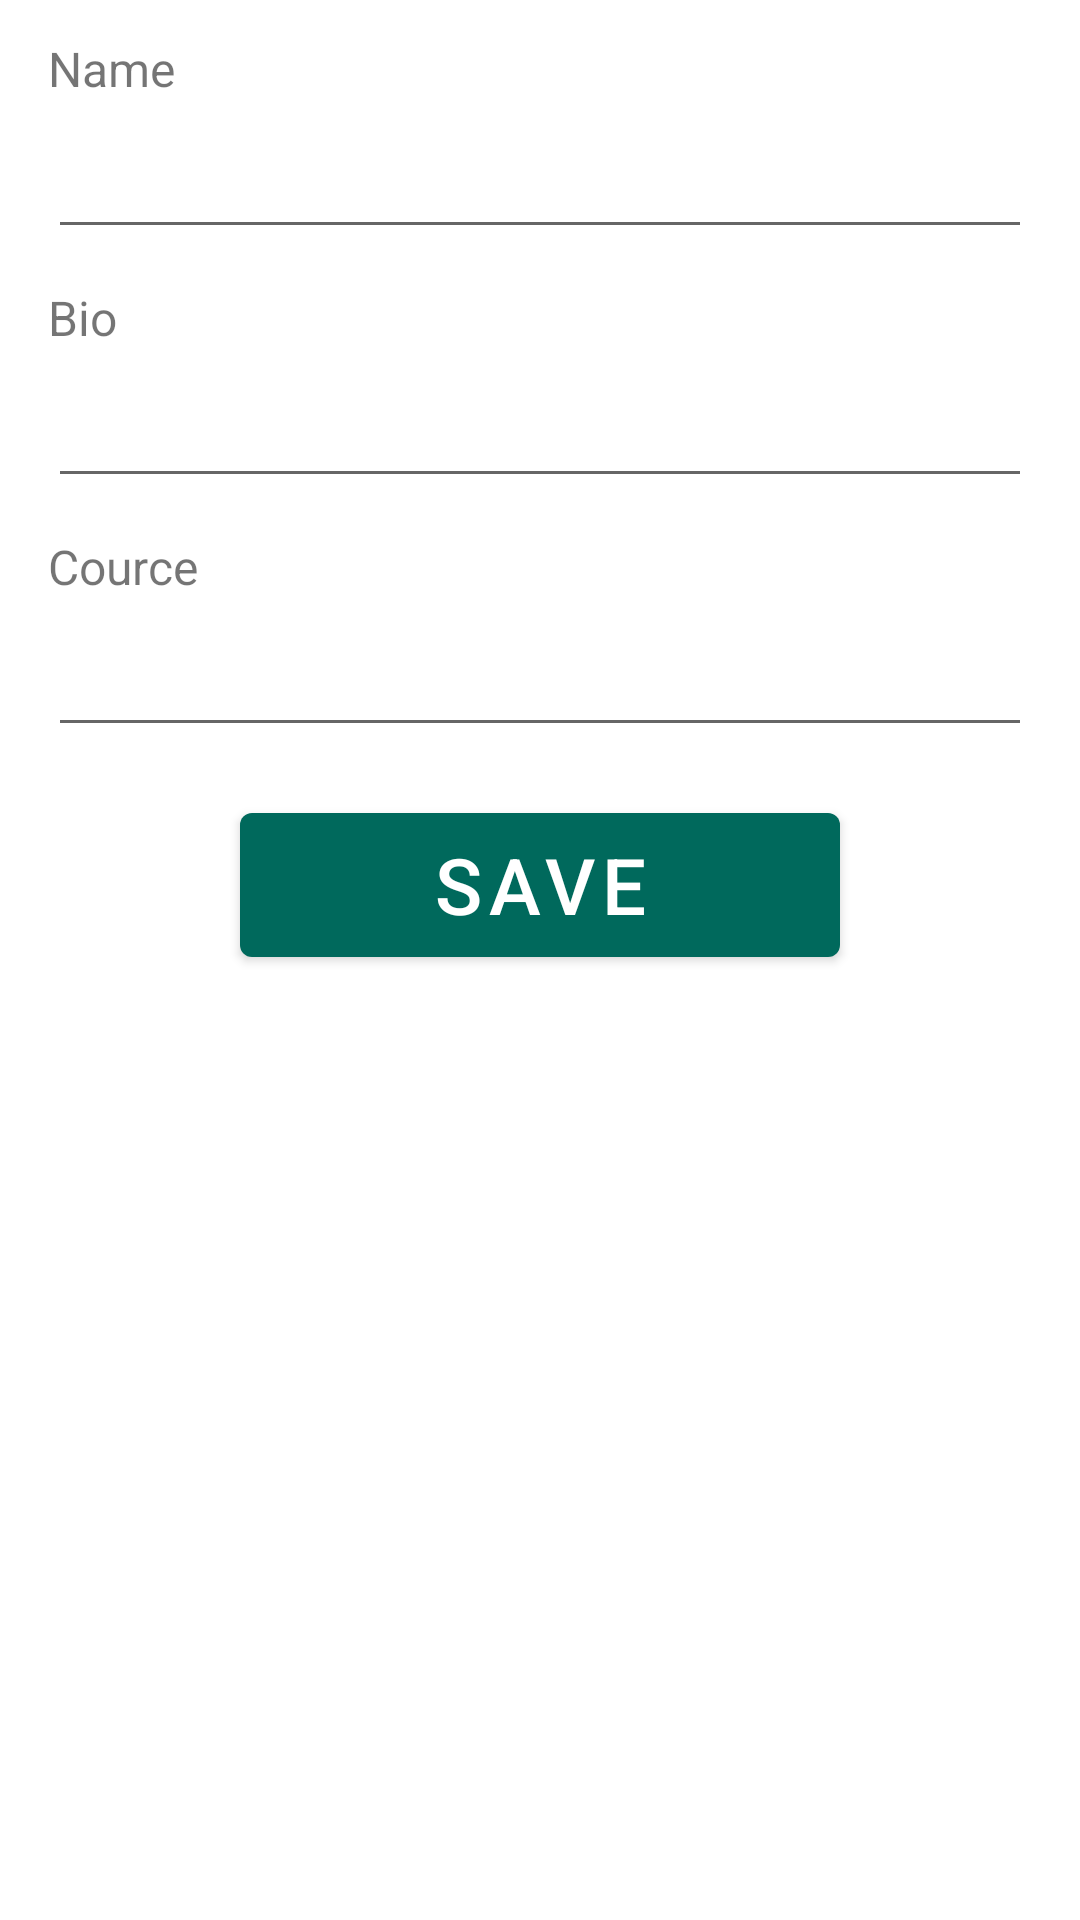

The Android layout XML behind this screen, and the referenced resources:
<!-- AndroidManifest.xml: application theme Theme.PdfUpload2 -->
<!-- res/layout/profile_edit.xml -->
<?xml version="1.0" encoding="utf-8"?>
<androidx.constraintlayout.widget.ConstraintLayout xmlns:android="http://schemas.android.com/apk/res/android"
    android:layout_width="350dp"
    android:layout_height="wrap_content"
    xmlns:app="http://schemas.android.com/apk/res-auto">

    <TextView
        android:id="@+id/text_name"
        android:layout_width="wrap_content"
        android:layout_height="wrap_content"
        android:layout_marginStart="16dp"
        android:layout_marginTop="12dp"
        android:text="Name"
        android:textSize="16dp"
        app:layout_constraintStart_toStartOf="parent"
        app:layout_constraintTop_toTopOf="parent" />

    <EditText
        android:id="@+id/edit_name"
        android:layout_width="match_parent"
        android:layout_height="wrap_content"
        android:layout_marginHorizontal="16dp"
        android:layout_marginTop="8dp"
        app:layout_constraintEnd_toEndOf="parent"
        app:layout_constraintHorizontal_bias="0.5"
        app:layout_constraintStart_toStartOf="parent"
        app:layout_constraintTop_toBottomOf="@+id/text_name" />

    <TextView
        android:id="@+id/text_bio"
        android:layout_width="wrap_content"
        android:layout_height="wrap_content"
        android:layout_marginStart="16dp"
        android:layout_marginTop="12dp"
        android:text="Bio"
        android:textSize="16dp"
        app:layout_constraintStart_toStartOf="parent"
        app:layout_constraintTop_toBottomOf="@+id/edit_name" />

    <EditText
        android:id="@+id/edit_about"
        android:layout_width="match_parent"
        android:layout_height="wrap_content"
        android:layout_marginHorizontal="16dp"
        android:layout_marginTop="8dp"
        app:layout_constraintEnd_toEndOf="parent"
        app:layout_constraintHorizontal_bias="0.5"
        app:layout_constraintStart_toStartOf="parent"
        app:layout_constraintTop_toBottomOf="@+id/text_bio" />

    <TextView
        android:id="@+id/text_cource"
        android:layout_width="wrap_content"
        android:layout_height="wrap_content"
        android:layout_marginStart="16dp"
        android:layout_marginTop="12dp"
        android:text="Cource"
        android:textSize="16dp"
        app:layout_constraintStart_toStartOf="parent"
        app:layout_constraintTop_toBottomOf="@+id/edit_about" />

    <EditText
        android:id="@+id/edit_cource"
        android:layout_width="match_parent"
        android:layout_height="wrap_content"
        android:layout_marginHorizontal="16dp"
        android:layout_marginTop="8dp"
        app:layout_constraintEnd_toEndOf="parent"
        app:layout_constraintHorizontal_bias="0.5"
        app:layout_constraintStart_toStartOf="parent"
        app:layout_constraintTop_toBottomOf="@+id/text_cource" />

    <Button
        android:id="@+id/save_btn"
        android:layout_width="match_parent"
        android:layout_height="60dp"
        android:layout_marginHorizontal="80dp"
        android:layout_marginTop="16dp"
        android:text="Save"
        android:textSize="26sp"
        app:layout_constraintEnd_toEndOf="parent"
        app:layout_constraintHorizontal_bias="0.5"
        app:layout_constraintStart_toStartOf="parent"
        app:layout_constraintTop_toBottomOf="@+id/edit_cource" />

</androidx.constraintlayout.widget.ConstraintLayout>
<!-- resources referenced by this layout -->
<resources>
  <style name="Theme.PdfUpload2" parent="Theme.MaterialComponents.DayNight.DarkActionBar">
          
          <item name="colorPrimary">@color/my_primary</item>
          <item name="colorPrimaryVariant">@color/my_primary</item>
          <item name="colorOnPrimary">@color/white</item>
          
          <item name="colorSecondary">@color/teal_200</item>
          <item name="colorSecondaryVariant">@color/teal_700</item>
          <item name="colorOnSecondary">@color/black</item>
          
          <item name="android:statusBarColor" tools:targetApi="l">?attr/colorPrimaryVariant</item>
          
      </style>
  <color name="my_primary">#00695c</color>
  <color name="white">#FFFFFFFF</color>
  <color name="teal_200">#FF03DAC5</color>
  <color name="teal_700">#FF018786</color>
  <color name="black">#FF000000</color>
</resources>
